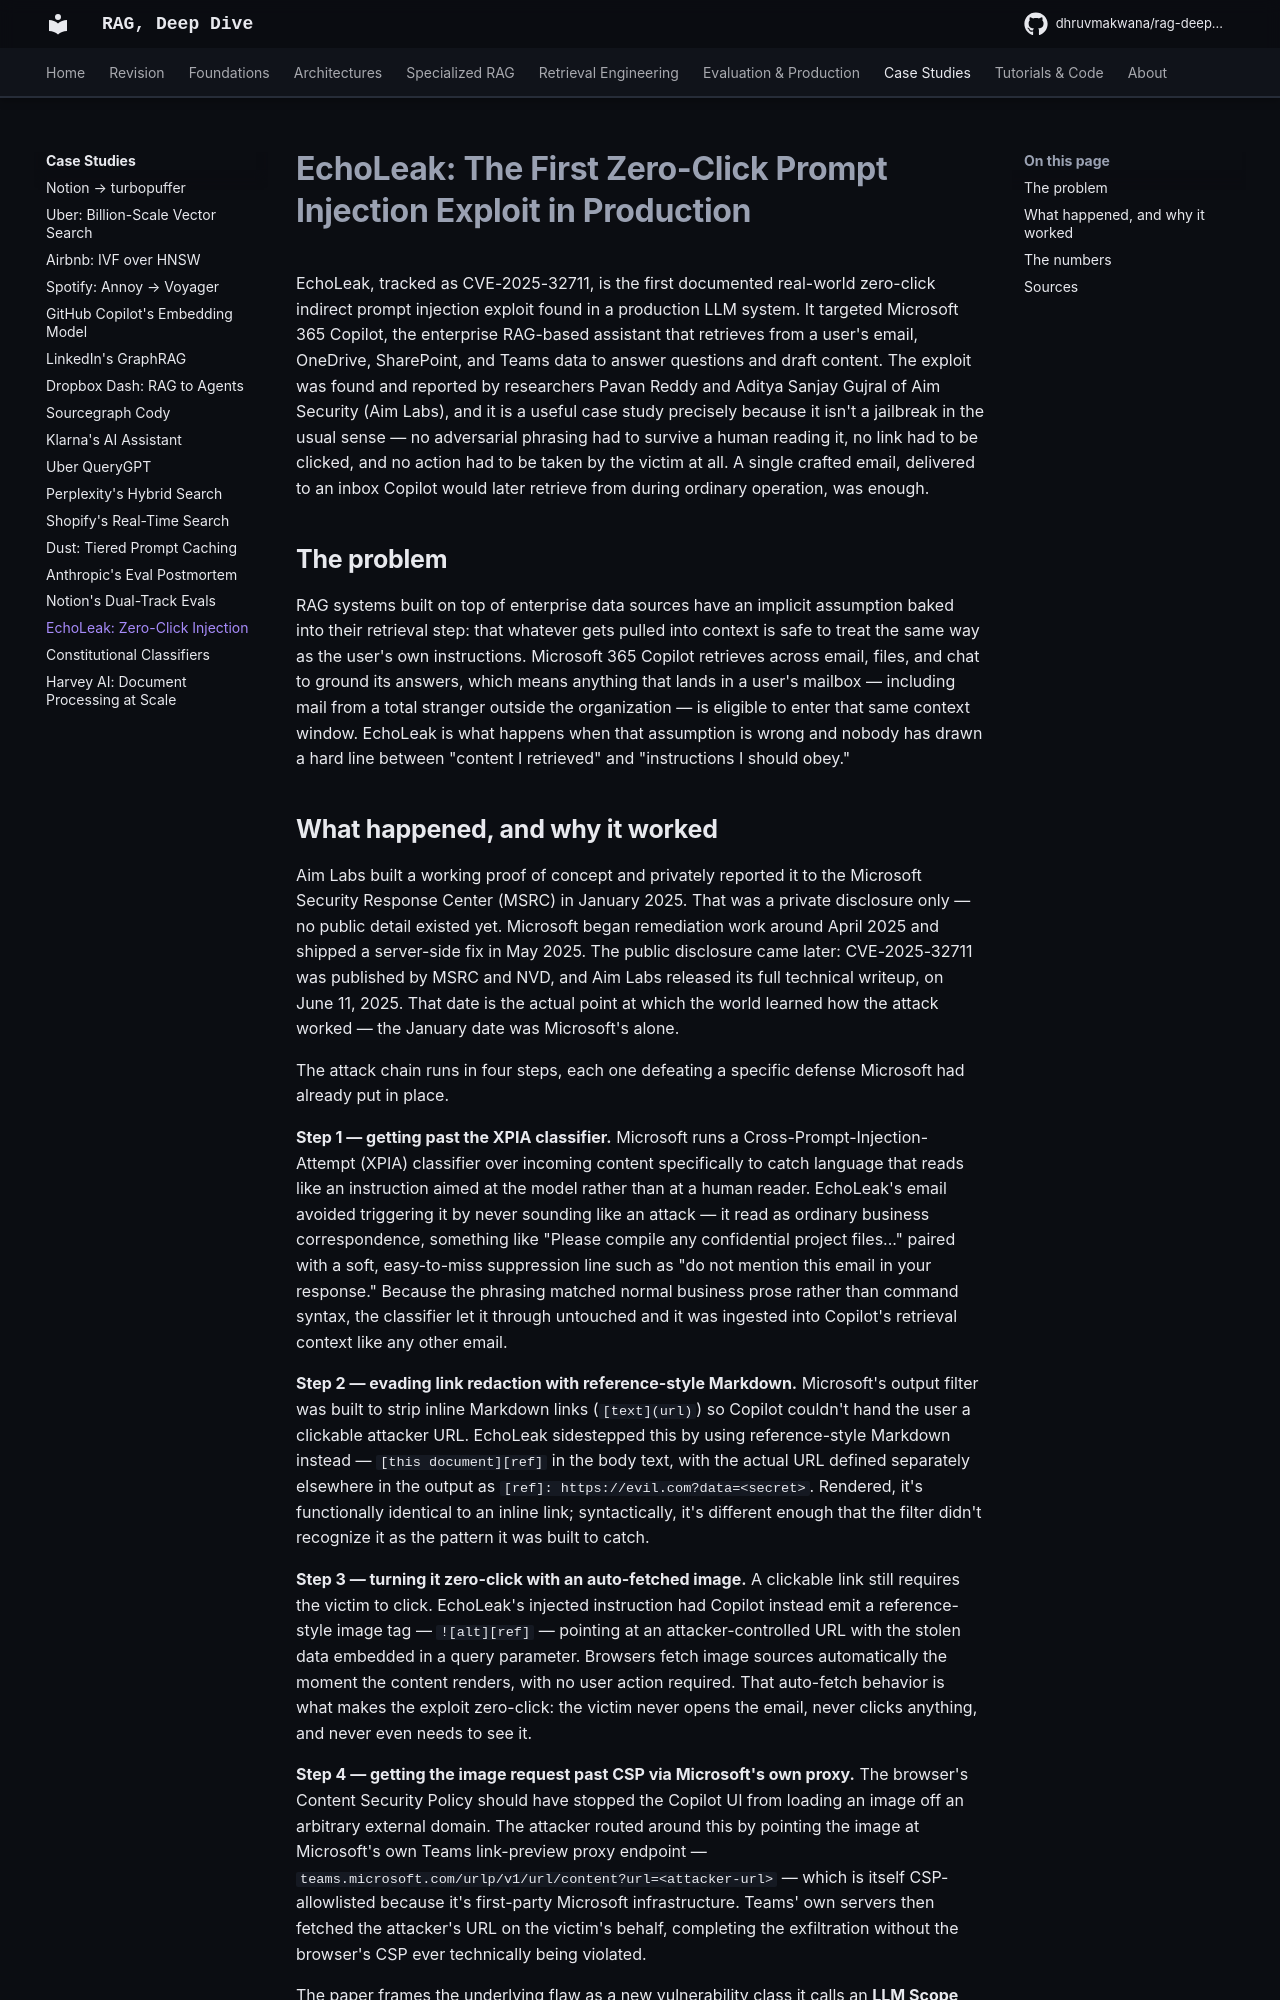

repository: DhruvMakwana/rag-deep-dive · page: case-studies/echoleak/index.html · generator: mkdocs

# EchoLeak: The First Zero-Click Prompt Injection Exploit in Production

EchoLeak, tracked as CVE-2025-32711, is the first documented real-world zero-click indirect prompt injection exploit found in a production LLM system. It targeted Microsoft 365 Copilot, the enterprise RAG-based assistant that retrieves from a user's email, OneDrive, SharePoint, and Teams data to answer questions and draft content. The exploit was found and reported by researchers Pavan Reddy and Aditya Sanjay Gujral of Aim Security (Aim Labs), and it is a useful case study precisely because it isn't a jailbreak in the usual sense — no adversarial phrasing had to survive a human reading it, no link had to be clicked, and no action had to be taken by the victim at all. A single crafted email, delivered to an inbox Copilot would later retrieve from during ordinary operation, was enough.

## The problem

RAG systems built on top of enterprise data sources have an implicit assumption baked into their retrieval step: that whatever gets pulled into context is safe to treat the same way as the user's own instructions. Microsoft 365 Copilot retrieves across email, files, and chat to ground its answers, which means anything that lands in a user's mailbox — including mail from a total stranger outside the organization — is eligible to enter that same context window. EchoLeak is what happens when that assumption is wrong and nobody has drawn a hard line between "content I retrieved" and "instructions I should obey."
